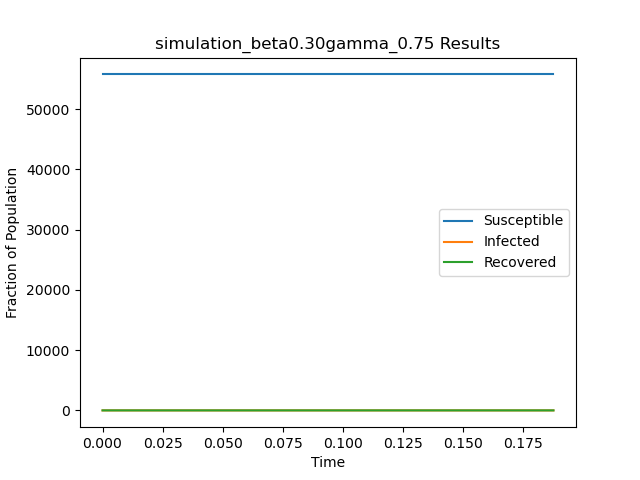

The file beside this chart, header and first rows:
t, S, I, R
0.0, 55748, 1, 0
0.1877, 55748, 0, 1
